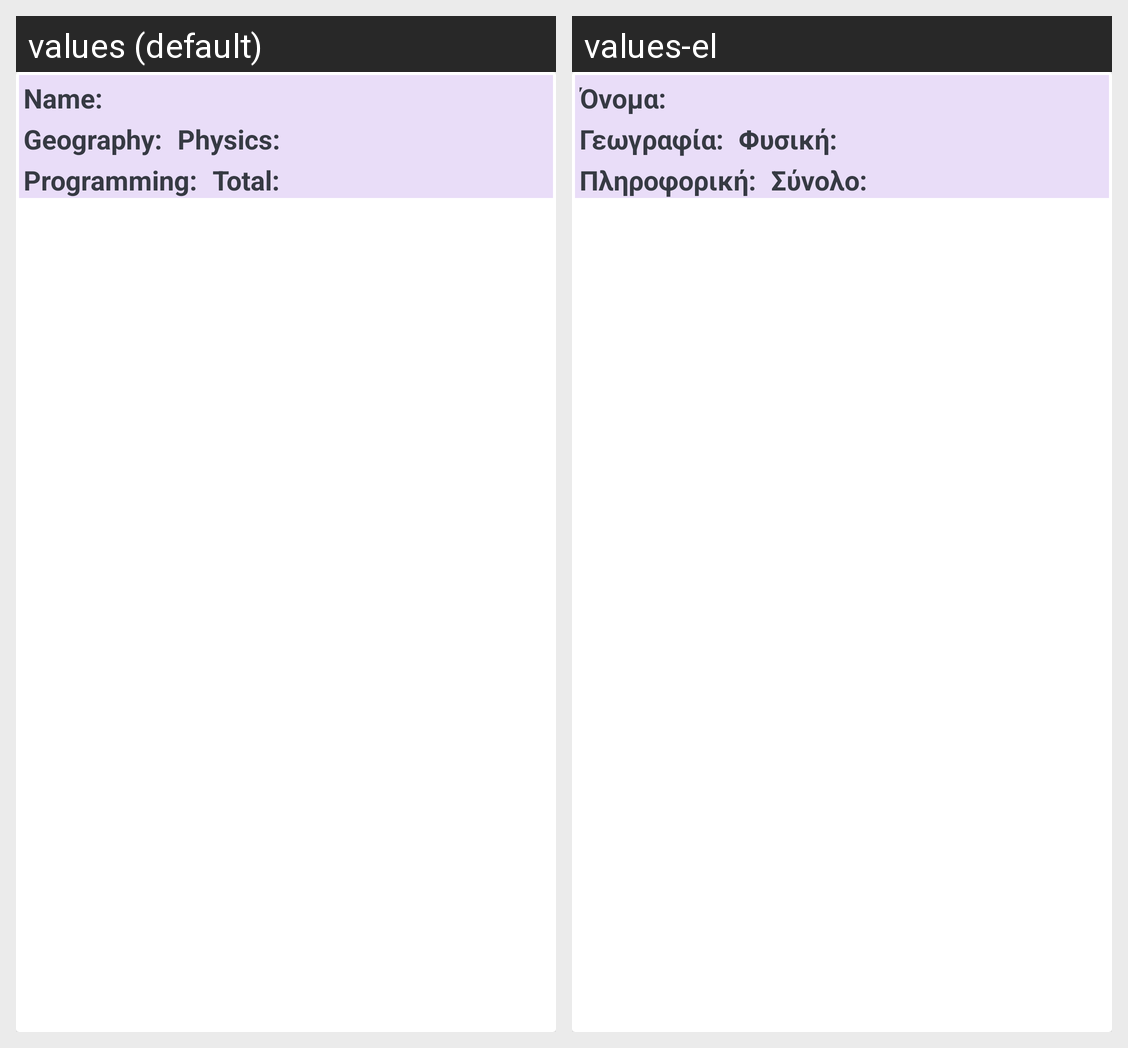

Strings drawn on this Android screen and how each of the app's shown locales translates them:
Android screen res/layout/recycler_view_grades.xml rendered under 2 locales, left to right: values (default), values-el. Device: Nexus 5 (rendered at 1080×1920; each locale shown at half size, 540×960, under a caption strip naming it); theme Theme.ELearningQuizApplication.
Strings drawn on this screen, with the default value and each locale's value (text and hints the layout hard-codes, and strings that could not be matched under every locale, appear in the picture but are not listed):

name_is
  values: Name:
  values-el: Όνομα:

geography
  values: Geography:
  values-el: Γεωγραφία:

physics
  values: Physics:
  values-el: Φυσική:

programming
  values: Programming:
  values-el: Πληροφορική:

total
  values: Total:
  values-el: Σύνολο:
